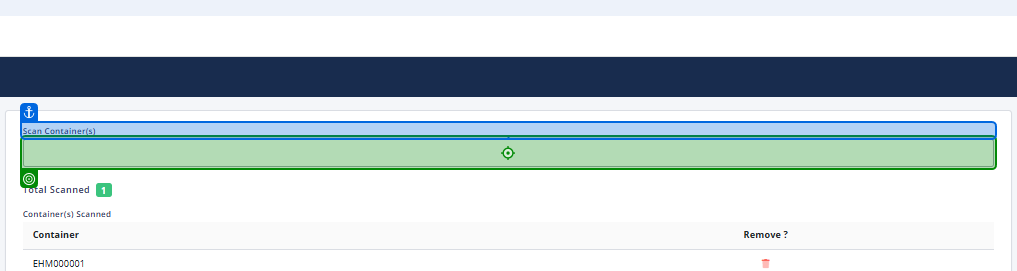
Task: Smoke Test Automation for TMNP
Workflow: TC - Receive Breastmilk Container

Step 1: type "currentText + "[k(Enter)]"" into 'Scan Container(s)'

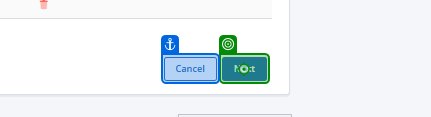
Step 2: click on 'Next'

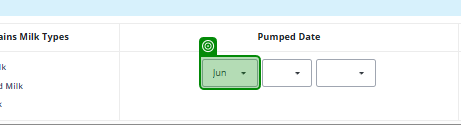
Step 3: select "DateTime.Now.ToString("MMM")"

Step 4: select "DateTime.Today.AddDays(-1).Day.ToString()" (no picture)

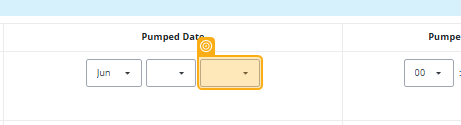
Step 5: select "DateTime.Today.Year.ToString()" in 'SELECT pumped_year[EHM0…'

Step 6: type "500[k(Tab)]" (no picture)

Step 7: type "Fresh[k(Enter)]" (no picture)

Step 8: type "Ref[k(Enter)]" (no picture)

Step 9: click on 'Apply to All' (no picture)

Step 10: click on 'Next(1)' (no picture)

Step 11: get-text from 'Containers EHM000001, …' (no picture)

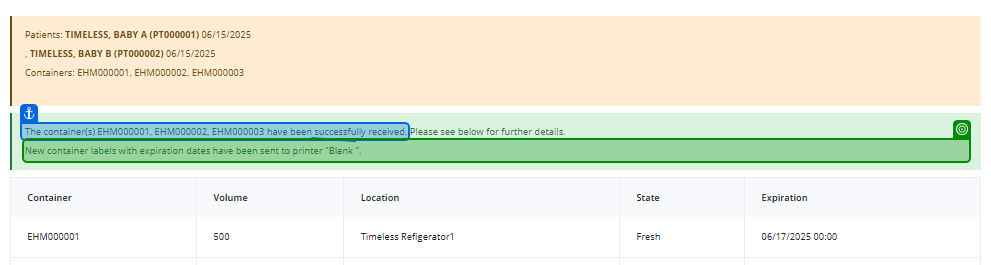
Step 12: get-text from 'The container(s) EHM000…'